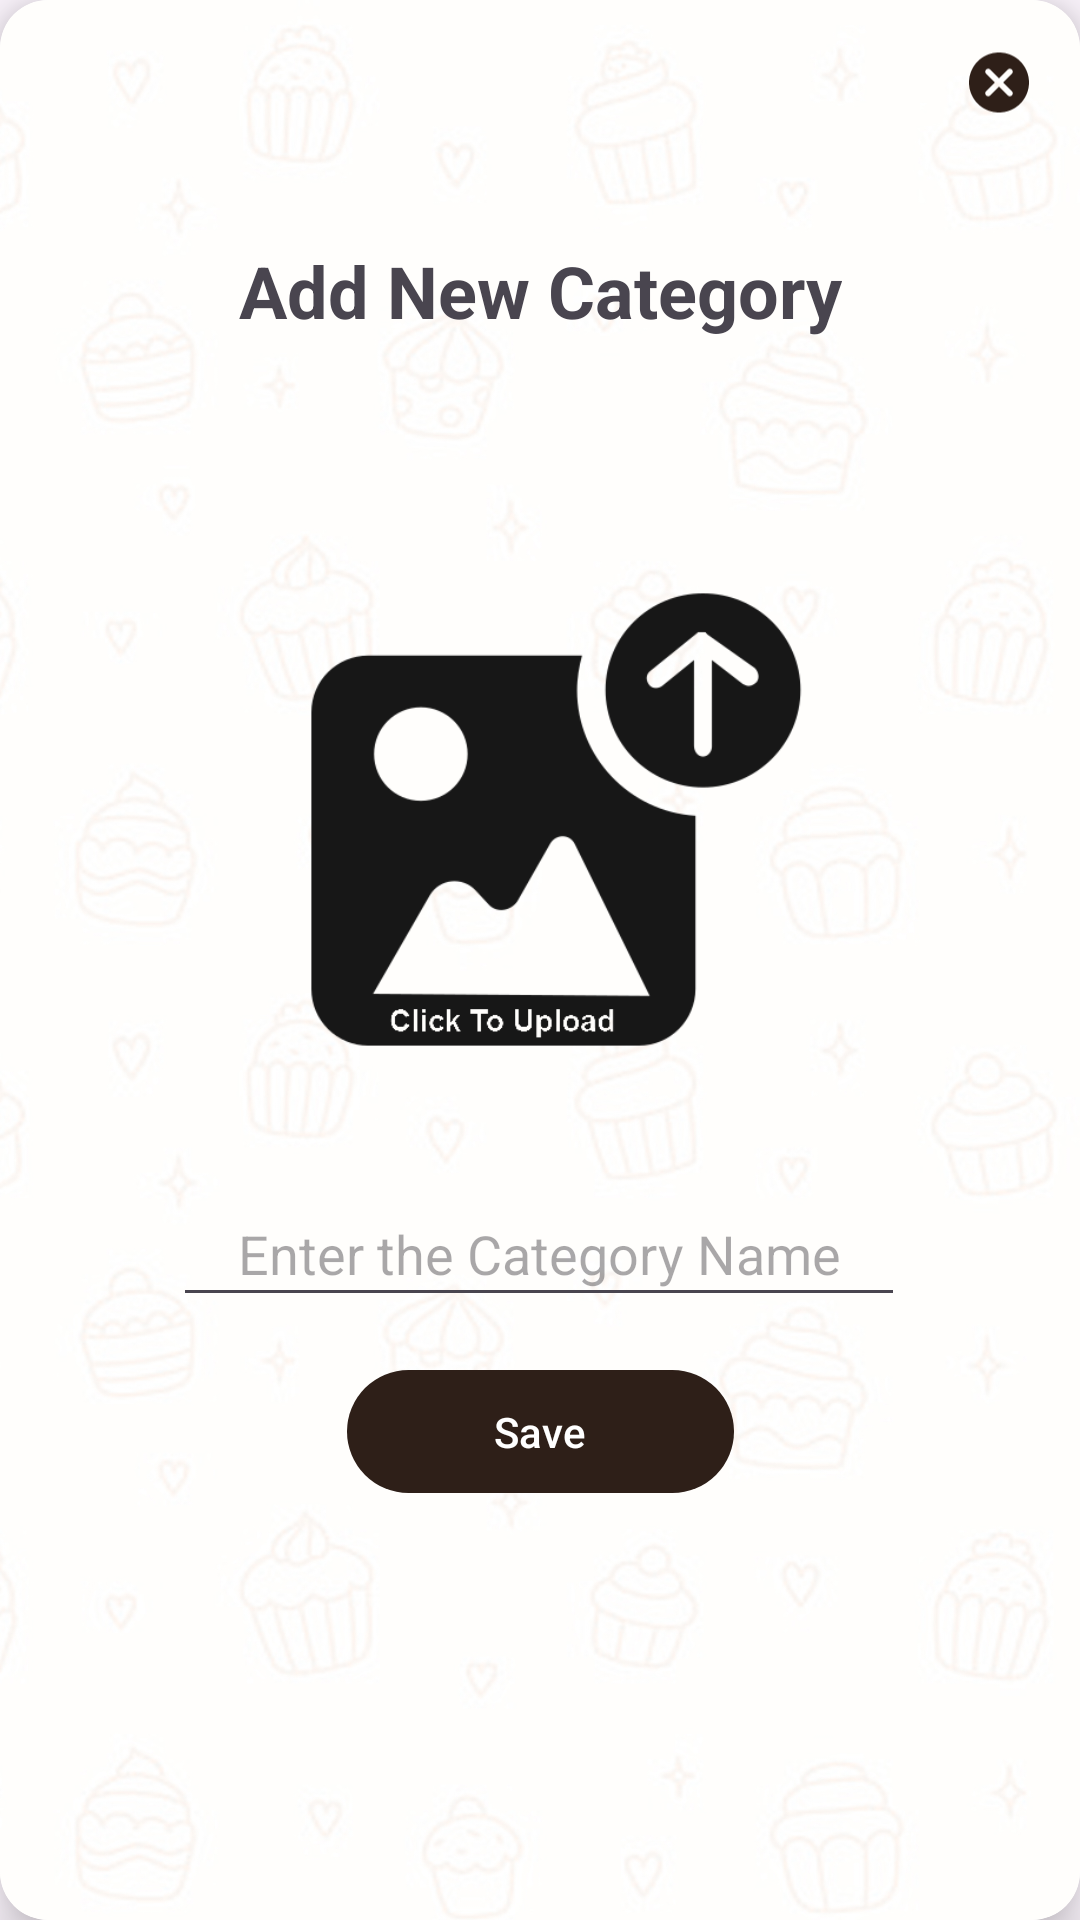

Here is an Android app screen rendered from its layout file. Give the layout XML and the strings, colors and styles it references.
<!-- AndroidManifest.xml: application theme Theme.CupcakeApp -->
<!-- res/layout/add_new_category.xml -->
<?xml version="1.0" encoding="utf-8"?>

<androidx.cardview.widget.CardView xmlns:android="http://schemas.android.com/apk/res/android"
    xmlns:tools="http://schemas.android.com/tools"
    android:layout_width="wrap_content"
    android:layout_height="wrap_content"
    xmlns:app="http://schemas.android.com/apk/res-auto"
    android:orientation="vertical"
    app:cardCornerRadius="16dp"
    app:cardElevation="10dp"
    android:layout_gravity="center">


    <androidx.constraintlayout.widget.ConstraintLayout
        android:layout_width="match_parent"
        android:layout_height="match_parent"
        android:background="@drawable/bg"
        android:padding="15sp">

        <TextView
            android:id="@+id/addNewCategoryTitle"
            android:layout_width="wrap_content"
            android:layout_height="wrap_content"
            android:layout_marginTop="10sp"
            android:text="Add New Category"
            android:textSize="24sp"
            android:textStyle="bold"
            app:layout_constraintBottom_toBottomOf="parent"
            app:layout_constraintEnd_toEndOf="parent"
            app:layout_constraintStart_toStartOf="parent"
            app:layout_constraintTop_toTopOf="parent"
            app:layout_constraintVertical_bias="0.098" />

        <ImageView
            android:id="@+id/newCategoryImg"
            android:layout_width="196dp"
            android:layout_height="201dp"
            android:clickable="true"
            android:scaleType="centerCrop"
            app:layout_constraintBottom_toBottomOf="parent"
            app:layout_constraintEnd_toEndOf="parent"
            app:layout_constraintHorizontal_bias="0.493"
            app:layout_constraintStart_toStartOf="parent"
            app:layout_constraintTop_toBottomOf="@+id/addNewCategoryTitle"
            app:layout_constraintVertical_bias="0.192"
            app:srcCompat="@drawable/upload_img" />

        <EditText
            android:id="@+id/newCategoryNameTxt"
            android:layout_width="244dp"
            android:layout_height="45dp"
            android:layout_marginTop="8sp"
            android:ems="10"
            android:hint="Enter the Category Name"
            android:inputType="text"
            android:textAlignment="center"
            app:layout_constraintBottom_toBottomOf="parent"
            app:layout_constraintEnd_toEndOf="parent"
            app:layout_constraintHorizontal_bias="0.497"
            app:layout_constraintStart_toStartOf="parent"
            app:layout_constraintTop_toBottomOf="@+id/newCategoryImg"
            app:layout_constraintVertical_bias="0.062" />

        <ImageView
            android:id="@+id/close"
            android:layout_width="24dp"
            android:layout_height="25dp"
            android:clickable="true"
            app:layout_constraintBottom_toBottomOf="parent"
            app:layout_constraintEnd_toEndOf="parent"
            app:layout_constraintHorizontal_bias="1.0"
            app:layout_constraintStart_toStartOf="parent"
            app:layout_constraintTop_toTopOf="parent"
            app:layout_constraintVertical_bias="0.0"
            app:srcCompat="@drawable/close"
            app:tint="@color/darkBrown" />

        <com.google.android.material.button.MaterialButton
            android:id="@+id/saveCategoryBtn"
            android:layout_width="129dp"
            android:layout_height="49dp"
            android:layout_marginTop="8sp"
            android:text="Save"
            app:backgroundTint="@color/darkBrown"
            app:layout_constraintBottom_toBottomOf="parent"
            app:layout_constraintEnd_toEndOf="parent"
            app:layout_constraintStart_toStartOf="parent"
            app:layout_constraintTop_toBottomOf="@+id/newCategoryNameTxt"
            app:layout_constraintVertical_bias="0.044" />

    </androidx.constraintlayout.widget.ConstraintLayout>

    <ProgressBar
        android:id="@+id/progressBar"
        android:layout_width="274dp"
        android:layout_height="match_parent"
        android:layout_gravity="center"
        android:background="#CBFFFFFF"
        android:clickable="true"
        android:indeterminateTint="@color/brown"
        android:padding="120dp"
        android:visibility="gone" />
</androidx.cardview.widget.CardView>
<!-- resources referenced by this layout -->
<resources>
  <color name="brown">#755859</color>
  <color name="darkBrown">#2E1F18</color>
  <!-- drawable bg: jpg bitmap (drawable, 415894 bytes) -->
  <!-- drawable close (drawable) -->
  <vector android:height="24dp" android:tint="#1A1414"
      android:viewportHeight="24" android:viewportWidth="24"
      android:width="24dp" xmlns:android="http://schemas.android.com/apk/res/android">
      <path android:fillColor="@android:color/white" android:pathData="M12,2C6.47,2 2,6.47 2,12s4.47,10 10,10 10,-4.47 10,-10S17.53,2 12,2zM16.3,16.3c-0.39,0.39 -1.02,0.39 -1.41,0L12,13.41 9.11,16.3c-0.39,0.39 -1.02,0.39 -1.41,0 -0.39,-0.39 -0.39,-1.02 0,-1.41L10.59,12 7.7,9.11c-0.39,-0.39 -0.39,-1.02 0,-1.41 0.39,-0.39 1.02,-0.39 1.41,0L12,10.59l2.89,-2.89c0.39,-0.39 1.02,-0.39 1.41,0 0.39,0.39 0.39,1.02 0,1.41L13.41,12l2.89,2.89c0.38,0.38 0.38,1.02 0,1.41z"/>
  </vector>
  <!-- drawable upload_img: png bitmap (drawable, 12558 bytes) -->
  <style name="Theme.CupcakeApp" parent="Base.Theme.CupcakeApp" />
  <style name="Base.Theme.CupcakeApp" parent="Theme.Material3.DayNight.NoActionBar">
          
           <item name="colorPrimary">@color/wallpaperBrown</item>
      </style>
  <color name="wallpaperBrown">#1A1414</color>
</resources>
